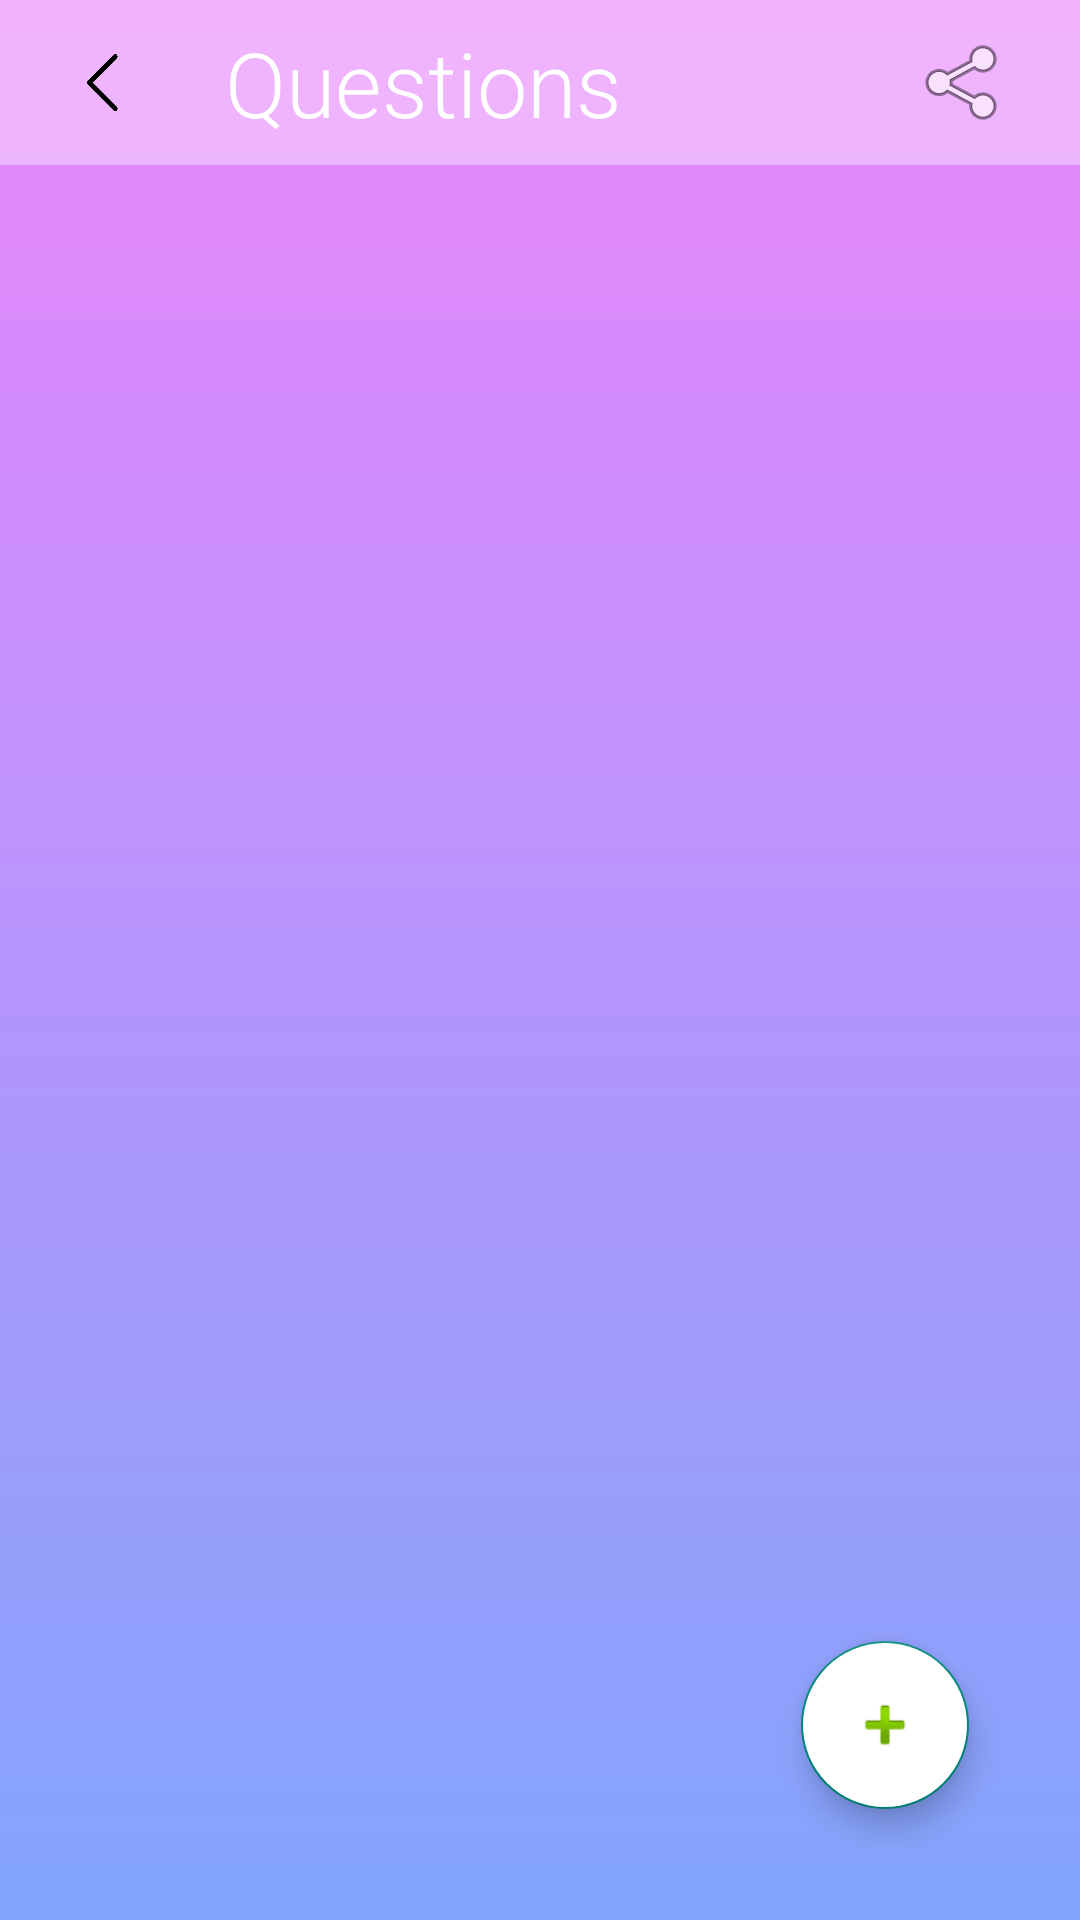

Here is an Android app screen rendered from its layout file. Give the layout XML and the strings, colors and styles it references.
<!-- AndroidManifest.xml: application theme AppTheme -->
<!-- res/layout/activity_faq.xml -->
<?xml version="1.0" encoding="utf-8"?>
<RelativeLayout
    android:id="@+id/faqBack"
    xmlns:android="http://schemas.android.com/apk/res/android"
    xmlns:app="http://schemas.android.com/apk/res-auto"
    xmlns:tools="http://schemas.android.com/tools"
    android:layout_width="match_parent"
    android:layout_height="match_parent"
    android:background="@drawable/gradient_2"
    tools:context=".Options.Faq">
    <RelativeLayout
        android:id="@+id/actBarfaq"
        android:layout_width="match_parent"
        android:layout_height="55dp"
        android:background="#60FFFFFF"
        android:layout_alignParentTop="true"
        android:layout_alignParentStart="true"
        android:layout_alignParentEnd="true"
        >

        <ImageButton
            android:id="@+id/arrowfaq"
            android:layout_width="40dp"
            android:layout_height="20dp"
            android:layout_marginStart="15dp"
            android:layout_marginTop="0dp"
            android:layout_alignParentBottom="true"
            android:layout_alignParentTop="true"
            android:layout_alignParentStart="true"
            android:backgroundTint="#00FFFFFF"
            android:layout_marginBottom="0dp"
            android:scaleType="centerInside"
            android:src="@drawable/arrow" />

        <TextView
            android:id="@+id/pagefaq"
            android:layout_width="wrap_content"
            android:layout_height="match_parent"
            android:layout_alignParentTop="true"
            android:layout_alignParentBottom="true"
            android:layout_marginStart="20dp"
            android:layout_toEndOf="@+id/arrowfaq"
            android:fontFamily="sans-serif-light"
            android:gravity="center_vertical"
            android:text="Questions"
            android:textColor="#fff"
            android:textSize="30dp" />

        <ImageButton
            android:id="@+id/lightBtnfaq"
            android:layout_width="wrap_content"
            android:layout_height="wrap_content"
            android:layout_alignParentTop="true"
            android:layout_alignParentBottom="true"
            android:layout_gravity="center_vertical"
            android:layout_marginTop="2dp"
            android:layout_marginEnd="20dp"
            android:layout_marginBottom="2dp"
            android:layout_toStartOf="@+id/shareBtnfaq"
            android:background="@drawable/bar_btns"
            android:scaleX="0.7"
            android:scaleY="0.7"
            android:src="@drawable/light" />

        <ImageButton
            android:id="@+id/shareBtnfaq"
            android:layout_width="wrap_content"
            android:layout_height="wrap_content"
            android:layout_alignParentTop="true"
            android:layout_alignParentEnd="true"
            android:layout_alignParentBottom="true"
            android:layout_gravity="center_vertical"
            android:layout_marginTop="2dp"
            android:layout_marginEnd="22dp"
            android:layout_marginBottom="2dp"
            android:background="@drawable/bar_btns"
            android:src="@android:drawable/ic_menu_share" />


    </RelativeLayout>
    <androidx.recyclerview.widget.RecyclerView
        android:id="@+id/questionsRecycler"
        app:layoutManager="androidx.recyclerview.widget.LinearLayoutManager"
        android:orientation="vertical"
        android:layout_width="match_parent"
        android:layout_height="match_parent"
        android:layout_below="@id/actBarfaq"
        android:layout_alignParentBottom="true"
        android:layout_alignParentStart="true"
        android:layout_alignParentEnd="true"
        />

    <com.google.android.material.floatingactionbutton.FloatingActionButton
        android:id="@+id/floatingActionButton"
        android:layout_width="wrap_content"
        android:backgroundTint="#FFFFFF"
        android:elevation="50dp"
        android:layout_height="wrap_content"
        android:layout_alignParentEnd="true"
        android:layout_alignParentBottom="true"
        android:layout_marginBottom="37dp"
        android:layout_marginEnd="37dp"
        android:clickable="true"
        app:srcCompat="@android:drawable/ic_input_add" />


</RelativeLayout>
<!-- resources referenced by this layout -->
<resources>
  <!-- drawable arrow: png bitmap (drawable, 14427 bytes) -->
  <!-- drawable bar_btns (drawable) -->
  <?xml version="1.0" encoding="utf-8"?>
  <shape xmlns:android="http://schemas.android.com/apk/res/android" android:shape="rectangle">
      <solid android:color="#00FFFFFF"/>
      <corners
          android:topRightRadius="200dp"
          android:topLeftRadius="200dp"
          android:bottomLeftRadius="200dp"
          android:bottomRightRadius="200dp"/>
  
  
  </shape>
  <!-- drawable gradient_2 (drawable-v24) -->
  <?xml version="1.0" encoding="utf-8"?>
  <shape xmlns:android="http://schemas.android.com/apk/res/android">
      <gradient
          android:angle="270"
          android:endColor="#7A0048FF"
          android:startColor="#77D900FF"
          ></gradient>
  
  </shape>
  <style name="AppTheme" parent="Theme.AppCompat.Light.NoActionBar">
          
  
          <item name="CardtextColor">@color/WhiteText</item>
          <item name="android:windowAnimationStyle">@style/WindowAnimationTransition</item>
      </style>
  <style name="WindowAnimationTransition">
          <item name="android:windowEnterTransition">@android:anim/cycle_interpolator</item>
          <item name="android:windowExitTransition">@android:anim/fade_out</item>
      </style>
</resources>
